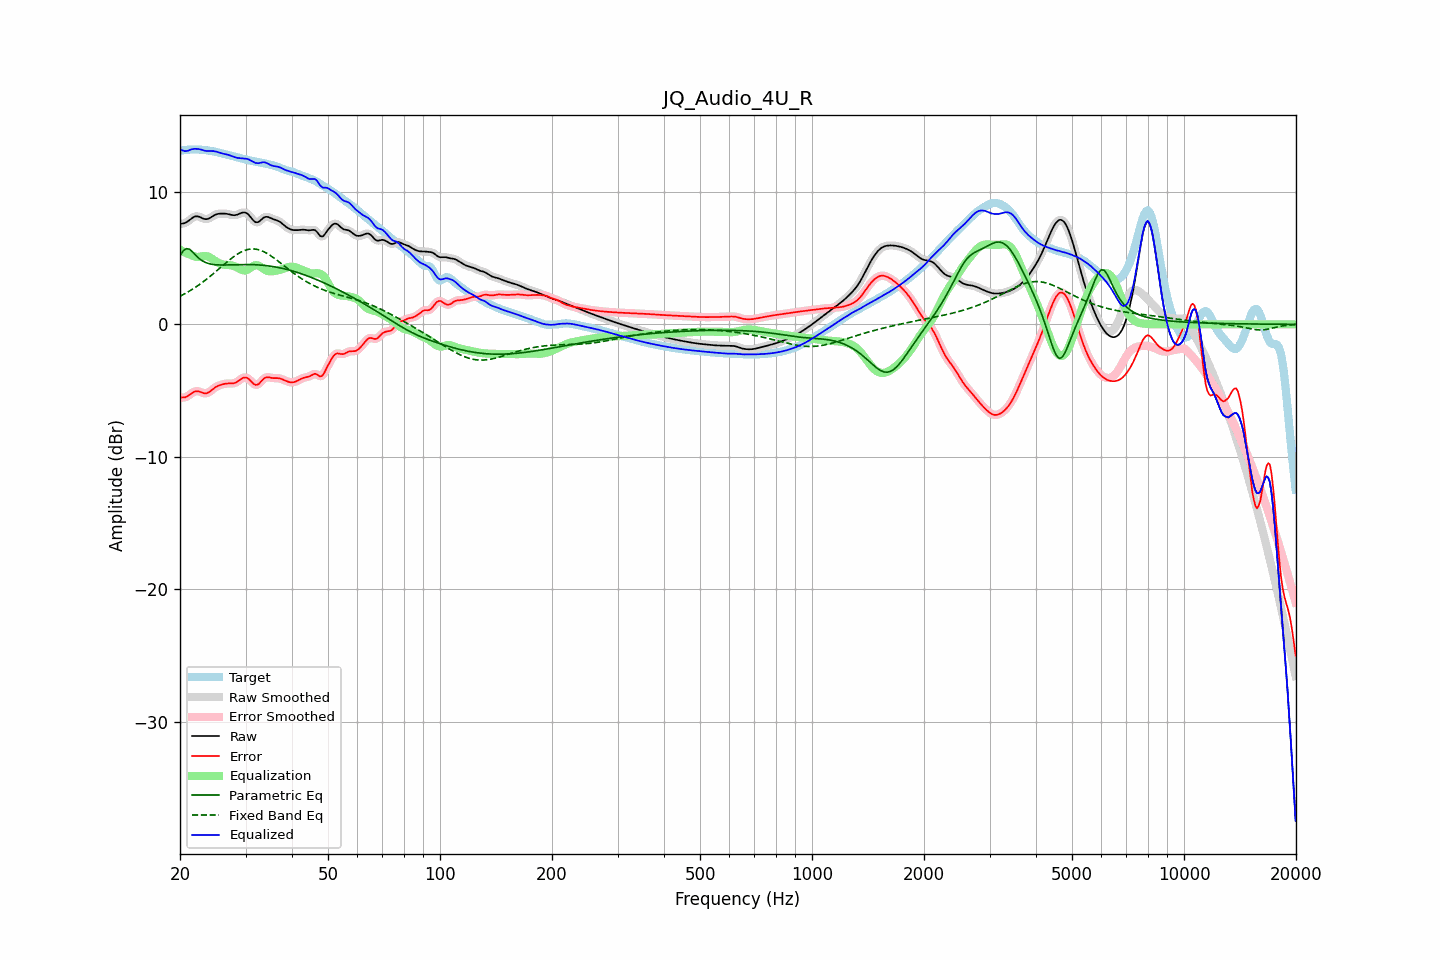

Data behind this chart, as committed beside it:
frequency, raw, error, smoothed, error_smoothed, equalization, parametric_eq, fixed_band_eq, equalized_raw, equalized_smoothed, target
20.00, 7.57, -5.52, 7.58, -5.51, 5.63, 5.20, 2.12, 13.20, 13.21, 13.09
20.20, 7.60, -5.52, 7.59, -5.53, 5.55, 5.38, 2.18, 13.15, 13.14, 13.12
20.40, 7.62, -5.52, 7.61, -5.53, 5.49, 5.55, 2.24, 13.10, 13.10, 13.14
20.61, 7.64, -5.51, 7.65, -5.50, 5.43, 5.63, 2.31, 13.07, 13.08, 13.15
20.81, 7.71, -5.46, 7.71, -5.46, 5.37, 5.72, 2.38, 13.07, 13.07, 13.17
21.02, 7.78, -5.39, 7.78, -5.39, 5.32, 5.69, 2.45, 13.10, 13.10, 13.18
21.23, 7.88, -5.31, 7.88, -5.31, 5.27, 5.66, 2.52, 13.15, 13.15, 13.19
21.44, 7.97, -5.22, 7.97, -5.22, 5.23, 5.55, 2.60, 13.20, 13.20, 13.19
21.66, 8.05, -5.14, 8.06, -5.14, 5.17, 5.45, 2.67, 13.22, 13.22, 13.19
21.87, 8.12, -5.07, 8.12, -5.08, 5.12, 5.32, 2.75, 13.24, 13.24, 13.20
22.09, 8.15, -5.04, 8.15, -5.05, 5.09, 5.19, 2.83, 13.24, 13.24, 13.19
22.31, 8.15, -5.04, 8.15, -5.04, 5.09, 5.07, 2.91, 13.24, 13.24, 13.19
22.54, 8.12, -5.07, 8.11, -5.07, 5.10, 4.96, 3.00, 13.22, 13.21, 13.19
22.76, 8.06, -5.11, 8.06, -5.12, 5.12, 4.87, 3.08, 13.19, 13.18, 13.18
22.99, 8.00, -5.17, 8.01, -5.16, 5.14, 4.78, 3.17, 13.15, 13.15, 13.17
23.22, 7.96, -5.20, 7.96, -5.20, 5.16, 4.72, 3.27, 13.11, 13.12, 13.16
23.45, 7.94, -5.21, 7.94, -5.20, 5.15, 4.66, 3.36, 13.09, 13.09, 13.14
23.69, 7.95, -5.18, 7.95, -5.18, 5.13, 4.62, 3.45, 13.08, 13.08, 13.13
23.92, 7.99, -5.12, 7.99, -5.12, 5.09, 4.58, 3.55, 13.08, 13.08, 13.11
24.16, 8.06, -5.03, 8.06, -5.03, 5.02, 4.55, 3.65, 13.08, 13.08, 13.09
24.40, 8.13, -4.93, 8.13, -4.93, 4.94, 4.53, 3.75, 13.08, 13.08, 13.07
24.65, 8.21, -4.83, 8.21, -4.84, 4.86, 4.51, 3.85, 13.07, 13.07, 13.04
24.89, 8.27, -4.75, 8.27, -4.75, 4.78, 4.50, 3.95, 13.05, 13.04, 13.02
25.14, 8.31, -4.68, 8.31, -4.68, 4.70, 4.49, 4.06, 13.01, 13.01, 12.99
25.39, 8.34, -4.62, 8.34, -4.62, 4.63, 4.48, 4.16, 12.97, 12.97, 12.96
25.65, 8.35, -4.58, 8.35, -4.58, 4.58, 4.48, 4.27, 12.93, 12.93, 12.93
25.91, 8.36, -4.54, 8.36, -4.54, 4.54, 4.48, 4.37, 12.90, 12.90, 12.90
26.16, 8.36, -4.51, 8.36, -4.51, 4.51, 4.48, 4.48, 12.87, 12.87, 12.87
26.43, 8.35, -4.48, 8.35, -4.48, 4.49, 4.48, 4.58, 12.85, 12.85, 12.84
26.69, 8.34, -4.47, 8.34, -4.47, 4.48, 4.48, 4.68, 12.82, 12.82, 12.81
26.96, 8.32, -4.46, 8.32, -4.46, 4.47, 4.49, 4.78, 12.79, 12.79, 12.78
27.23, 8.29, -4.46, 8.29, -4.46, 4.46, 4.49, 4.88, 12.75, 12.75, 12.75
27.50, 8.26, -4.46, 8.26, -4.46, 4.45, 4.49, 4.98, 12.71, 12.71, 12.72
27.77, 8.24, -4.45, 8.24, -4.45, 4.42, 4.50, 5.07, 12.66, 12.66, 12.69
28.05, 8.23, -4.42, 8.24, -4.42, 4.38, 4.50, 5.16, 12.61, 12.62, 12.66
28.33, 8.26, -4.37, 8.26, -4.37, 4.32, 4.50, 5.24, 12.58, 12.58, 12.63
28.62, 8.29, -4.30, 8.30, -4.29, 4.26, 4.51, 5.32, 12.55, 12.56, 12.59
28.90, 8.35, -4.21, 8.35, -4.20, 4.19, 4.51, 5.39, 12.54, 12.54, 12.55
29.19, 8.40, -4.12, 8.40, -4.12, 4.13, 4.51, 5.46, 12.53, 12.53, 12.52
29.48, 8.44, -4.04, 8.44, -4.05, 4.08, 4.51, 5.51, 12.53, 12.52, 12.48
29.78, 8.44, -4.01, 8.44, -4.01, 4.07, 4.52, 5.57, 12.51, 12.51, 12.45
30.08, 8.42, -4.01, 8.41, -4.01, 4.08, 4.52, 5.61, 12.50, 12.49, 12.43
30.38, 8.34, -4.06, 8.34, -4.06, 4.13, 4.52, 5.64, 12.47, 12.47, 12.40
30.68, 8.23, -4.15, 8.22, -4.15, 4.20, 4.51, 5.67, 12.43, 12.42, 12.37
30.99, 8.08, -4.27, 8.08, -4.27, 4.29, 4.51, 5.69, 12.36, 12.37, 12.35
31.30, 7.93, -4.40, 7.93, -4.40, 4.37, 4.51, 5.69, 12.30, 12.30, 12.32
31.61, 7.80, -4.50, 7.80, -4.50, 4.43, 4.50, 5.69, 12.23, 12.23, 12.30
31.93, 7.71, -4.57, 7.72, -4.56, 4.46, 4.50, 5.68, 12.17, 12.18, 12.28
32.24, 7.70, -4.55, 7.70, -4.55, 4.46, 4.49, 5.66, 12.16, 12.16, 12.25
32.57, 7.74, -4.50, 7.75, -4.49, 4.42, 4.48, 5.63, 12.16, 12.17, 12.23
32.89, 7.84, -4.37, 7.84, -4.37, 4.35, 4.47, 5.59, 12.19, 12.19, 12.21
33.22, 7.94, -4.24, 7.94, -4.24, 4.27, 4.46, 5.54, 12.22, 12.21, 12.18
33.55, 8.05, -4.11, 8.04, -4.12, 4.19, 4.45, 5.49, 12.23, 12.23, 12.16
33.89, 8.10, -4.03, 8.10, -4.03, 4.11, 4.44, 5.43, 12.21, 12.21, 12.13
34.23, 8.11, -3.99, 8.11, -3.99, 4.05, 4.43, 5.36, 12.17, 12.17, 12.10
34.57, 8.09, -3.99, 8.09, -3.99, 4.01, 4.41, 5.29, 12.11, 12.10, 12.08
34.92, 8.04, -4.01, 8.04, -4.01, 4.00, 4.39, 5.21, 12.04, 12.04, 12.06
35.27, 7.99, -4.04, 7.99, -4.03, 4.00, 4.38, 5.13, 11.99, 11.99, 12.03
35.62, 7.94, -4.05, 7.94, -4.05, 4.01, 4.36, 5.05, 11.95, 11.95, 11.99
35.97, 7.90, -4.06, 7.90, -4.05, 4.03, 4.34, 4.96, 11.93, 11.93, 11.96
... 635 more rows
